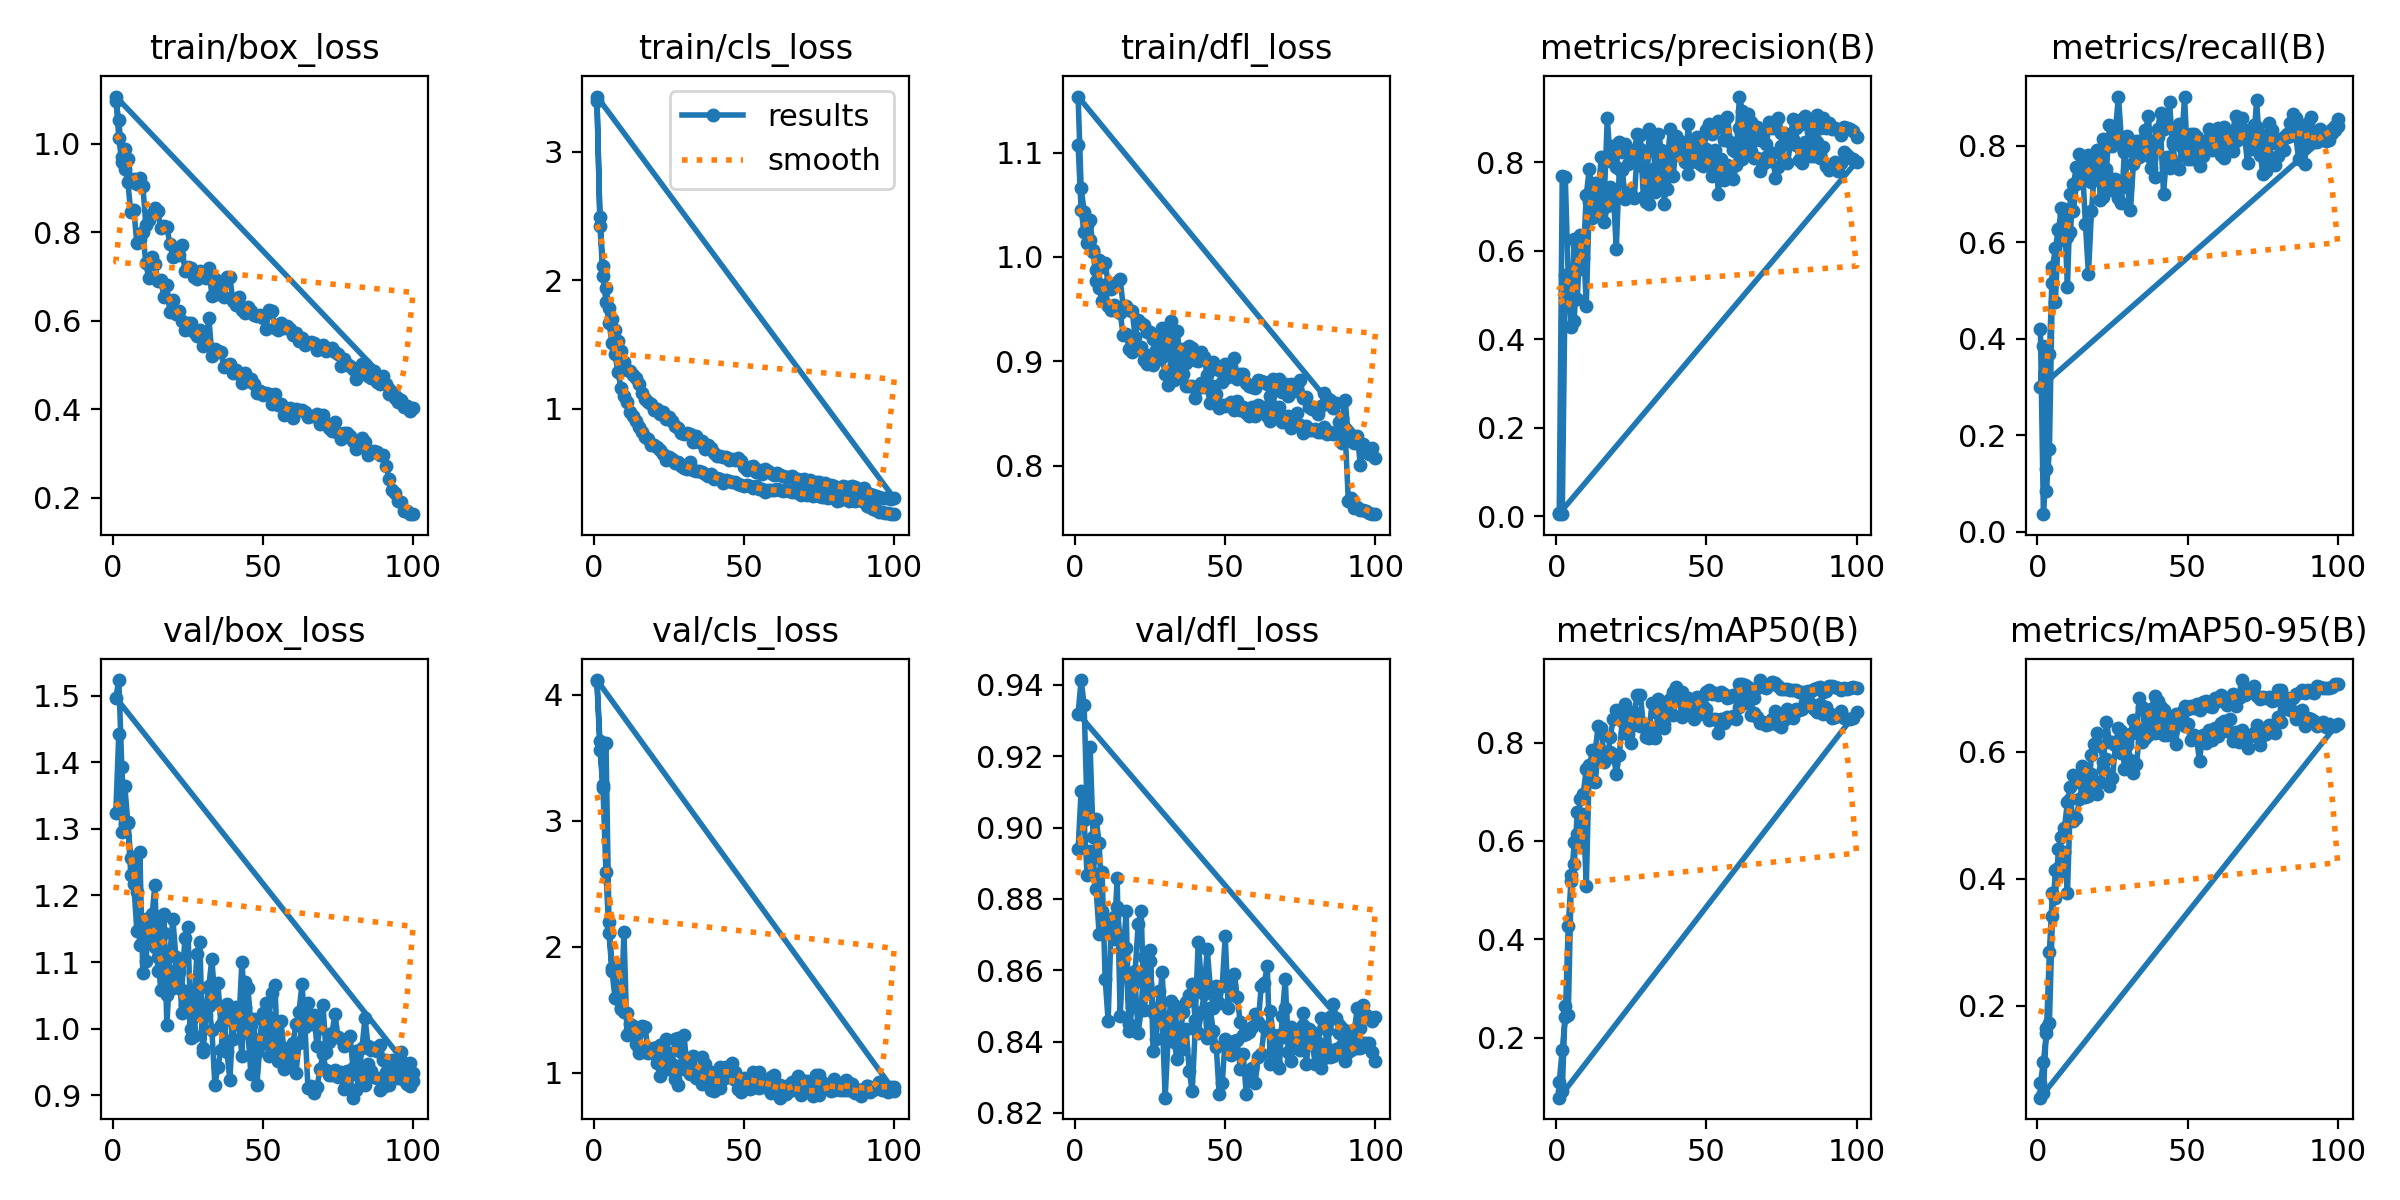

Data behind this chart, as committed beside it:
epoch, time, train/box_loss, train/cls_loss, train/dfl_loss, metrics/precision(B), metrics/recall(B), metrics/mAP50(B), metrics/mAP50-95(B), val/box_loss, val/cls_loss, val/dfl_loss, lr/pg0, lr/pg1, lr/pg2
1, 12.31, 1.097, 3.398, 1.108, 0.00665, 0.42, 0.11, 0.07749, 1.324, 4.106, 0.8939, 0.00027, 0.00027, 0.00027
2, 18.87, 1.054, 2.489, 1.045, 0.769, 0.03614, 0.175, 0.1109, 1.443, 3.564, 0.9102, 0.0005446, 0.0005446, 0.0005446
3, 26.96, 0.9688, 2.112, 1.024, 0.7663, 0.1293, 0.2412, 0.1571, 1.295, 3.264, 0.902, 0.0008136, 0.0008136, 0.0008136
4, 33.96, 0.9867, 1.943, 1.014, 0.5366, 0.3674, 0.426, 0.2848, 1.364, 2.59, 0.8868, 0.0009703, 0.0009703, 0.0009703
5, 41.48, 0.9653, 1.781, 1.016, 0.5509, 0.5483, 0.5296, 0.377, 1.31, 2.106, 0.8933, 0.0009604, 0.0009604, 0.0009604
6, 48.83, 0.9131, 1.701, 1.007, 0.4399, 0.5866, 0.5522, 0.3701, 1.23, 1.808, 0.8915, 0.0009505, 0.0009505, 0.0009505
7, 56.42, 0.9193, 1.616, 0.9876, 0.6121, 0.6275, 0.6594, 0.4462, 1.218, 1.595, 0.8827, 0.0009406, 0.0009406, 0.0009406
8, 63.87, 0.9084, 1.527, 0.9974, 0.5593, 0.6037, 0.5876, 0.4127, 1.147, 1.584, 0.8703, 0.0009307, 0.0009307, 0.0009307
9, 70.83, 0.9219, 1.446, 0.9903, 0.6279, 0.6585, 0.6553, 0.4423, 1.266, 1.505, 0.8875, 0.0009208, 0.0009208, 0.0009208
10, 78.68, 0.9047, 1.364, 0.9946, 0.4745, 0.5077, 0.509, 0.3781, 1.083, 2.115, 0.8577, 0.0009109, 0.0009109, 0.0009109
11, 85.6, 0.8172, 1.299, 0.9746, 0.7101, 0.6987, 0.7551, 0.5251, 1.102, 1.301, 0.8458, 0.000901, 0.000901, 0.000901
12, 93.14, 0.8283, 1.295, 0.9692, 0.6733, 0.6646, 0.7222, 0.4903, 1.153, 1.339, 0.8723, 0.0008911, 0.0008911, 0.0008911
13, 100.6, 0.8403, 1.262, 0.9725, 0.705, 0.7195, 0.7208, 0.4955, 1.166, 1.308, 0.8688, 0.0008812, 0.0008812, 0.0008812
14, 108.1, 0.8548, 1.241, 0.9764, 0.6896, 0.7826, 0.7833, 0.5256, 1.216, 1.346, 0.8857, 0.0008713, 0.0008713, 0.0008713
15, 115.7, 0.8473, 1.192, 0.9787, 0.7207, 0.7315, 0.7618, 0.5495, 1.086, 1.158, 0.8473, 0.0008614, 0.0008614, 0.0008614
16, 122.7, 0.8084, 1.121, 0.9532, 0.6645, 0.7525, 0.7811, 0.5284, 1.169, 1.195, 0.8628, 0.0008515, 0.0008515, 0.0008515
17, 130.4, 0.8142, 1.073, 0.9528, 0.6999, 0.7809, 0.7774, 0.5416, 1.143, 1.164, 0.8662, 0.0008416, 0.0008416, 0.0008416
18, 137.4, 0.8126, 1.053, 0.9494, 0.7428, 0.7244, 0.7813, 0.5657, 1.051, 1.159, 0.845, 0.0008317, 0.0008317, 0.0008317
19, 145.4, 0.7737, 1.039, 0.9481, 0.7302, 0.7598, 0.7759, 0.5534, 1.111, 1.181, 0.8556, 0.0008218, 0.0008218, 0.0008218
20, 152.8, 0.7442, 0.9916, 0.9235, 0.6044, 0.7913, 0.7368, 0.5334, 1.165, 1.195, 0.8568, 0.0008119, 0.0008119, 0.0008119
21, 160, 0.7496, 0.995, 0.9395, 0.7852, 0.6861, 0.7745, 0.5522, 1.108, 1.079, 0.8425, 0.000802, 0.000802, 0.000802
22, 167.8, 0.748, 0.9563, 0.9368, 0.7817, 0.8126, 0.8465, 0.5723, 1.086, 0.9707, 0.8489, 0.0007921, 0.0007921, 0.0007921
23, 174.9, 0.7698, 0.9733, 0.9348, 0.7157, 0.7503, 0.8187, 0.5895, 1.059, 1.157, 0.8636, 0.0007822, 0.0007822, 0.0007822
24, 182.7, 0.7127, 0.9207, 0.9284, 0.7332, 0.8415, 0.8175, 0.5465, 1.137, 1.026, 0.8548, 0.0007723, 0.0007723, 0.0007723
25, 189.4, 0.7208, 0.9376, 0.9284, 0.7264, 0.7994, 0.799, 0.5584, 1.153, 1.027, 0.8657, 0.0007624, 0.0007624, 0.0007624
26, 197, 0.719, 0.9017, 0.9214, 0.7195, 0.8339, 0.8624, 0.6115, 0.9995, 1.037, 0.8374, 0.0007525, 0.0007525, 0.0007525
27, 204.6, 0.6984, 0.8668, 0.911, 0.8258, 0.9014, 0.8969, 0.6371, 1.032, 0.9466, 0.8407, 0.0007426, 0.0007426, 0.0007426
28, 212.1, 0.6944, 0.8495, 0.9193, 0.861, 0.8094, 0.8972, 0.6335, 1.112, 0.9045, 0.8541, 0.0007327, 0.0007327, 0.0007327
29, 219.4, 0.7129, 0.8142, 0.9323, 0.721, 0.7875, 0.8367, 0.5731, 1.13, 1.061, 0.8468, 0.0007228, 0.0007228, 0.0007228
30, 226.6, 0.7012, 0.8067, 0.9246, 0.7157, 0.8203, 0.8274, 0.6175, 0.9649, 1.033, 0.8243, 0.0007129, 0.0007129, 0.0007129
31, 234.3, 0.6963, 0.8094, 0.9109, 0.7045, 0.8029, 0.8083, 0.5872, 1.029, 1.039, 0.8416, 0.000703, 0.000703, 0.000703
32, 241.1, 0.7193, 0.8028, 0.9388, 0.7678, 0.7606, 0.8211, 0.5665, 1.064, 1.023, 0.8451, 0.0006931, 0.0006931, 0.0006931
33, 248.8, 0.6564, 0.7398, 0.9019, 0.7319, 0.8095, 0.8095, 0.5807, 1.105, 1.02, 0.8504, 0.0006832, 0.0006832, 0.0006832
34, 257.5, 0.695, 0.7869, 0.929, 0.7595, 0.8103, 0.8722, 0.628, 1.04, 0.9611, 0.8434, 0.0006733, 0.0006733, 0.0006733
35, 264.9, 0.6604, 0.7373, 0.9028, 0.8228, 0.7879, 0.8375, 0.6154, 1.069, 0.9881, 0.843, 0.0006634, 0.0006634, 0.0006634
36, 272.8, 0.6775, 0.7519, 0.9113, 0.7495, 0.8327, 0.8298, 0.6257, 1.006, 0.9111, 0.8378, 0.0006535, 0.0006535, 0.0006535
37, 279.7, 0.6525, 0.683, 0.8982, 0.7384, 0.8604, 0.8638, 0.6259, 1.025, 0.952, 0.8435, 0.0006436, 0.0006436, 0.0006436
38, 287.5, 0.6981, 0.7204, 0.9142, 0.8081, 0.7535, 0.8823, 0.6383, 0.9651, 0.9937, 0.8319, 0.0006337, 0.0006337, 0.0006337
39, 294.7, 0.6981, 0.6971, 0.9125, 0.7674, 0.734, 0.8564, 0.6301, 0.9228, 1.004, 0.8261, 0.0006238, 0.0006238, 0.0006238
40, 302.3, 0.6436, 0.6524, 0.9009, 0.8573, 0.8334, 0.8997, 0.6594, 1.011, 0.8561, 0.8435, 0.0006139, 0.0006139, 0.0006139
41, 310, 0.6349, 0.6315, 0.9004, 0.8167, 0.8668, 0.8902, 0.6438, 1.032, 0.8794, 0.8425, 0.000604, 0.000604, 0.000604
42, 317.3, 0.6525, 0.6337, 0.9084, 0.8221, 0.8343, 0.9021, 0.6655, 1.009, 0.8823, 0.8482, 0.0005941, 0.0005941, 0.0005941
43, 325, 0.6233, 0.6257, 0.904, 0.8211, 0.838, 0.8865, 0.6268, 1.1, 0.9512, 0.8532, 0.0005842, 0.0005842, 0.0005842
44, 331.9, 0.6171, 0.6256, 0.8868, 0.7729, 0.8892, 0.8731, 0.6321, 1.032, 0.9639, 0.8409, 0.0005743, 0.0005743, 0.0005743
45, 339.6, 0.6311, 0.5971, 0.8913, 0.8166, 0.8035, 0.8634, 0.634, 1.061, 0.9657, 0.8494, 0.0005644, 0.0005644, 0.0005644
46, 346.5, 0.6219, 0.6116, 0.8996, 0.8084, 0.8304, 0.8471, 0.6122, 1.006, 1.018, 0.8428, 0.0005545, 0.0005545, 0.0005545
47, 354.1, 0.6133, 0.6034, 0.8943, 0.8556, 0.8437, 0.8933, 0.6504, 1.015, 0.9444, 0.8386, 0.0005446, 0.0005446, 0.0005446
48, 361.5, 0.6115, 0.6163, 0.8918, 0.7967, 0.8006, 0.859, 0.6627, 0.9153, 0.8683, 0.8253, 0.0005347, 0.0005347, 0.0005347
49, 368.9, 0.6131, 0.591, 0.8803, 0.7909, 0.9005, 0.8751, 0.6407, 0.9757, 0.8455, 0.8284, 0.0005248, 0.0005248, 0.0005248
50, 376.3, 0.6053, 0.5498, 0.8974, 0.8286, 0.773, 0.8677, 0.6441, 1.017, 0.9592, 0.8408, 0.0005149, 0.0005149, 0.0005149
51, 383.4, 0.582, 0.5227, 0.8847, 0.8077, 0.8235, 0.8467, 0.6189, 1.039, 0.9311, 0.8394, 0.000505, 0.000505, 0.000505
52, 391.1, 0.6232, 0.5488, 0.8945, 0.7694, 0.8236, 0.8474, 0.6274, 1.017, 0.874, 0.8362, 0.0004951, 0.0004951, 0.0004951
53, 398.1, 0.6225, 0.5548, 0.9033, 0.8268, 0.8183, 0.8473, 0.6213, 1.054, 0.9487, 0.8402, 0.0004852, 0.0004852, 0.0004852
54, 405.4, 0.5843, 0.5104, 0.8828, 0.7288, 0.7962, 0.8191, 0.5857, 1.065, 0.984, 0.8404, 0.0004753, 0.0004753, 0.0004753
55, 413.3, 0.5793, 0.5209, 0.8875, 0.8068, 0.7997, 0.8484, 0.627, 0.9508, 0.8787, 0.8323, 0.0004654, 0.0004654, 0.0004654
56, 420.5, 0.595, 0.4951, 0.8878, 0.7597, 0.8097, 0.8404, 0.6134, 1.011, 0.9389, 0.8364, 0.0004555, 0.0004555, 0.0004555
57, 428.1, 0.5825, 0.5281, 0.879, 0.7925, 0.8333, 0.8528, 0.6351, 0.968, 0.8998, 0.8253, 0.0004456, 0.0004456, 0.0004456
58, 434.8, 0.5885, 0.514, 0.8765, 0.7656, 0.8265, 0.8502, 0.6182, 0.9577, 0.8775, 0.8315, 0.0004357, 0.0004357, 0.0004357
59, 442.6, 0.5801, 0.4979, 0.8758, 0.7628, 0.8107, 0.8533, 0.6375, 0.9729, 0.9629, 0.8326, 0.0004258, 0.0004258, 0.0004258
60, 449.4, 0.5671, 0.4822, 0.8741, 0.7939, 0.799, 0.8487, 0.6251, 0.9778, 0.9432, 0.8285, 0.0004159, 0.0004159, 0.0004159
... 140 more rows
